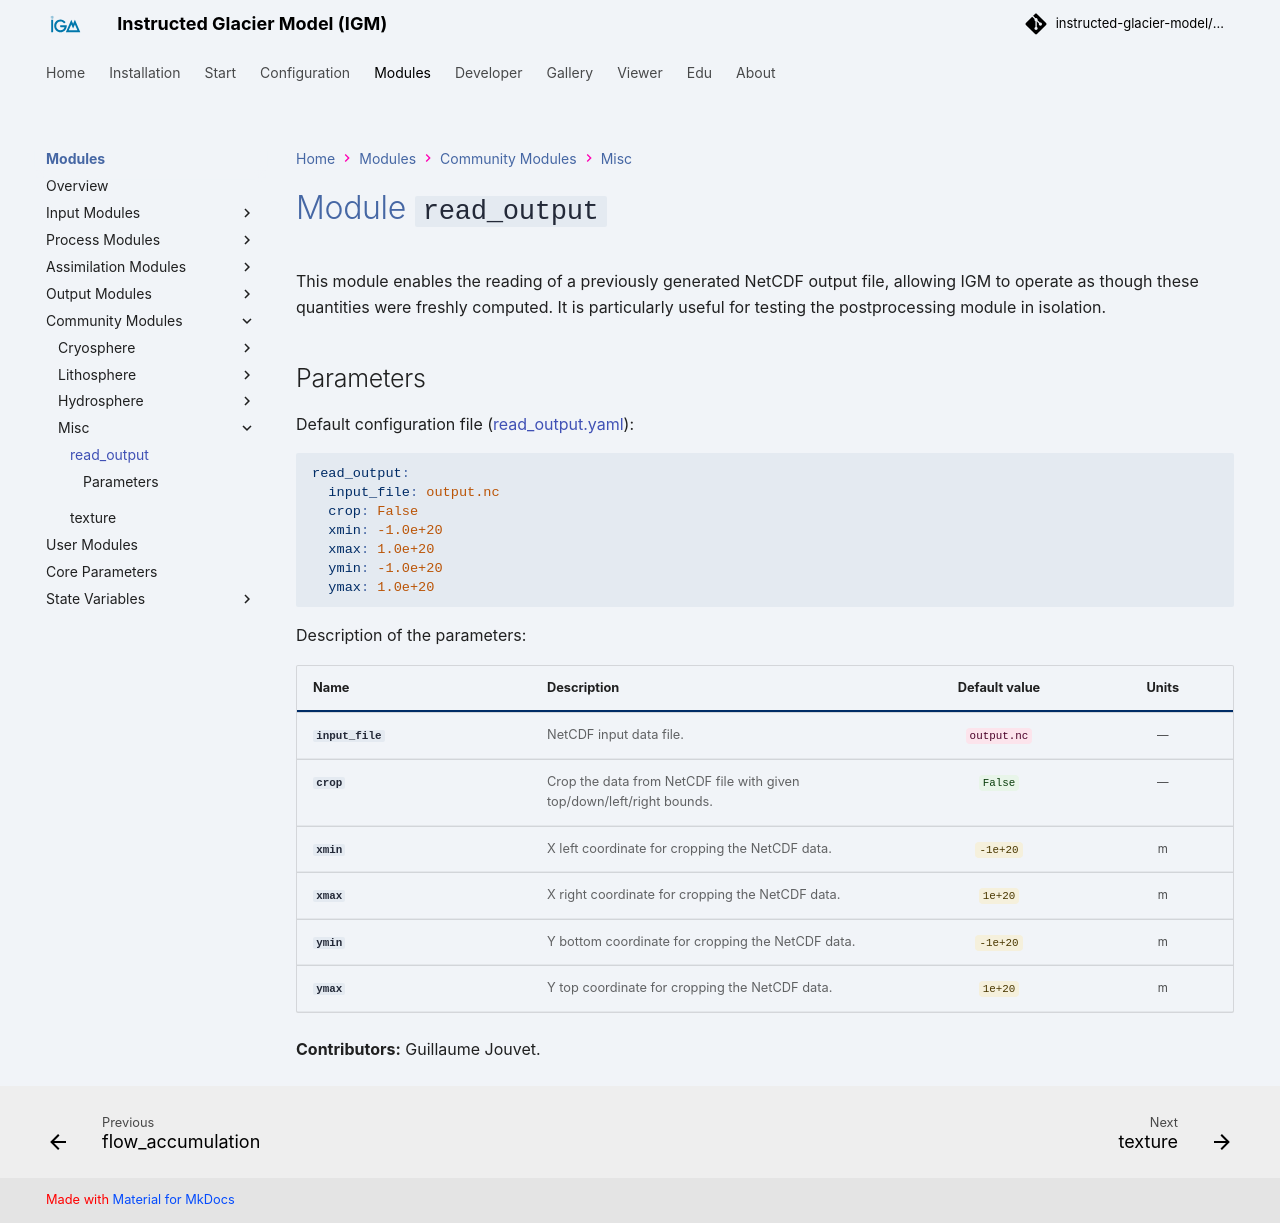

repository: instructed-glacier-model/igm-doc · page: latest/modules/processes/read_output/index.html · generator: mkdocs

# Module `read_output`

This module enables the reading of a previously generated NetCDF output file, allowing IGM to operate as though these quantities were freshly computed. It is particularly useful for testing the postprocessing module in isolation.
## Parameters

Default configuration file ([read_output.yaml](https://github.com/instructed-glacier-model/igm/blob/main/igm/conf/processes/read_output.yaml)):
~~~yaml
{% include  "../../../../igm/conf/processes/read_output.yaml" %}
~~~

{% set config = load_yaml('../igm/conf/processes/read_output.yaml') %}
{% set help = load_yaml('../igm/conf_help/processes/read_output.yaml') %}
{% set module_key = config.keys() | list | first %}
{% set module = config[module_key] %}
{% set module_help = help %}

{% include "includes/_config_table_notree.j2" %}

{{ render_contributors("read_output") }}
